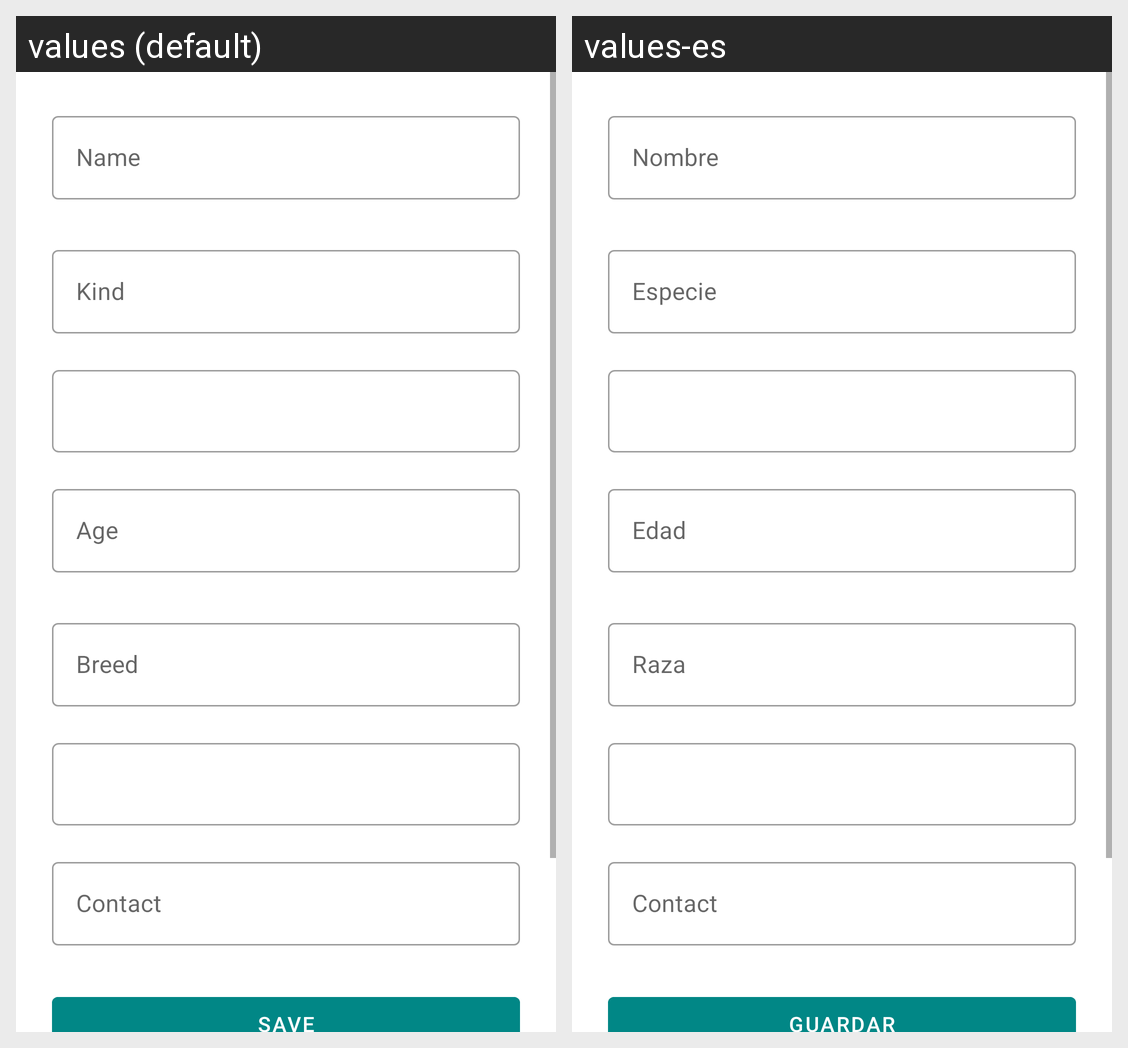

Strings drawn on this Android screen and how each of the app's shown locales translates them:
Android screen res/layout/activity_editanimal.xml rendered under 2 locales, left to right: values (default), values-es. Device: Nexus 5 (rendered at 1080×1920; each locale shown at half size, 540×960, under a caption strip naming it); theme Theme.AnimalAdoption.
Strings drawn on this screen, with the default value and each locale's value (text and hints the layout hard-codes, and strings that could not be matched under every locale, appear in the picture but are not listed):

Name
  values: Name
  values-es: Nombre

Kind
  values: Kind
  values-es: Especie

Age
  values: Age
  values-es: Edad

Breed
  values: Breed
  values-es: Raza

contact
  values: Contact
  values-es: Contact

save
  values: Save
  values-es: Guardar
